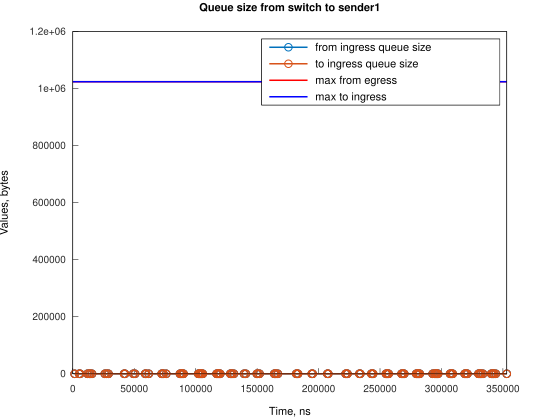

Source data for this figure (header and first rows):
Time, from_ingress_queue_size, to_ingress_queue_size
1495, 1, nan
1495, 0, 0
5216, 1, 0
5217, 0, 0
5965, 1, 0
5965, 0, 0
11922, 1, 0
11922, 0, 0
13412, 1, 0
13412, 0, 0
14160, 1, 0
14160, 0, 0
15650, 1, 0
15650, 0, 0
26078, 1, 0
26078, 0, 0
27573, 1, 0
27573, 0, 0
29063, 1, 0
29063, 0, 0
41728, 1, 0
41728, 0, 0
42471, 1, 0
42472, 0, 0
49179, 1, 0
49179, 0, 0
50668, 1, 0
50668, 0, 0
58865, 1, 0
58865, 0, 0
59608, 1, 0
59608, 0, 0
61843, 1, 0
61843, 0, 0
72276, 1, 0
72276, 0, 0
73022, 1, 0
73022, 0, 0
73765, 1, 0
73765, 0, 0
76002, 1, 0
76002, 0, 0
87177, 1, 0
87177, 0, 0
87923, 1, 0
87923, 0, 0
88666, 1, 0
88666, 0, 0
89411, 1, 0
89411, 0, 0
90156, 1, 0
90156, 0, 0
102078, 1, 0
102078, 0, 0
102823, 1, 0
102823, 0, 0
103567, 1, 0
103567, 0, 0
104312, 1, 0
104312, 0, 0
... 146 more rows
